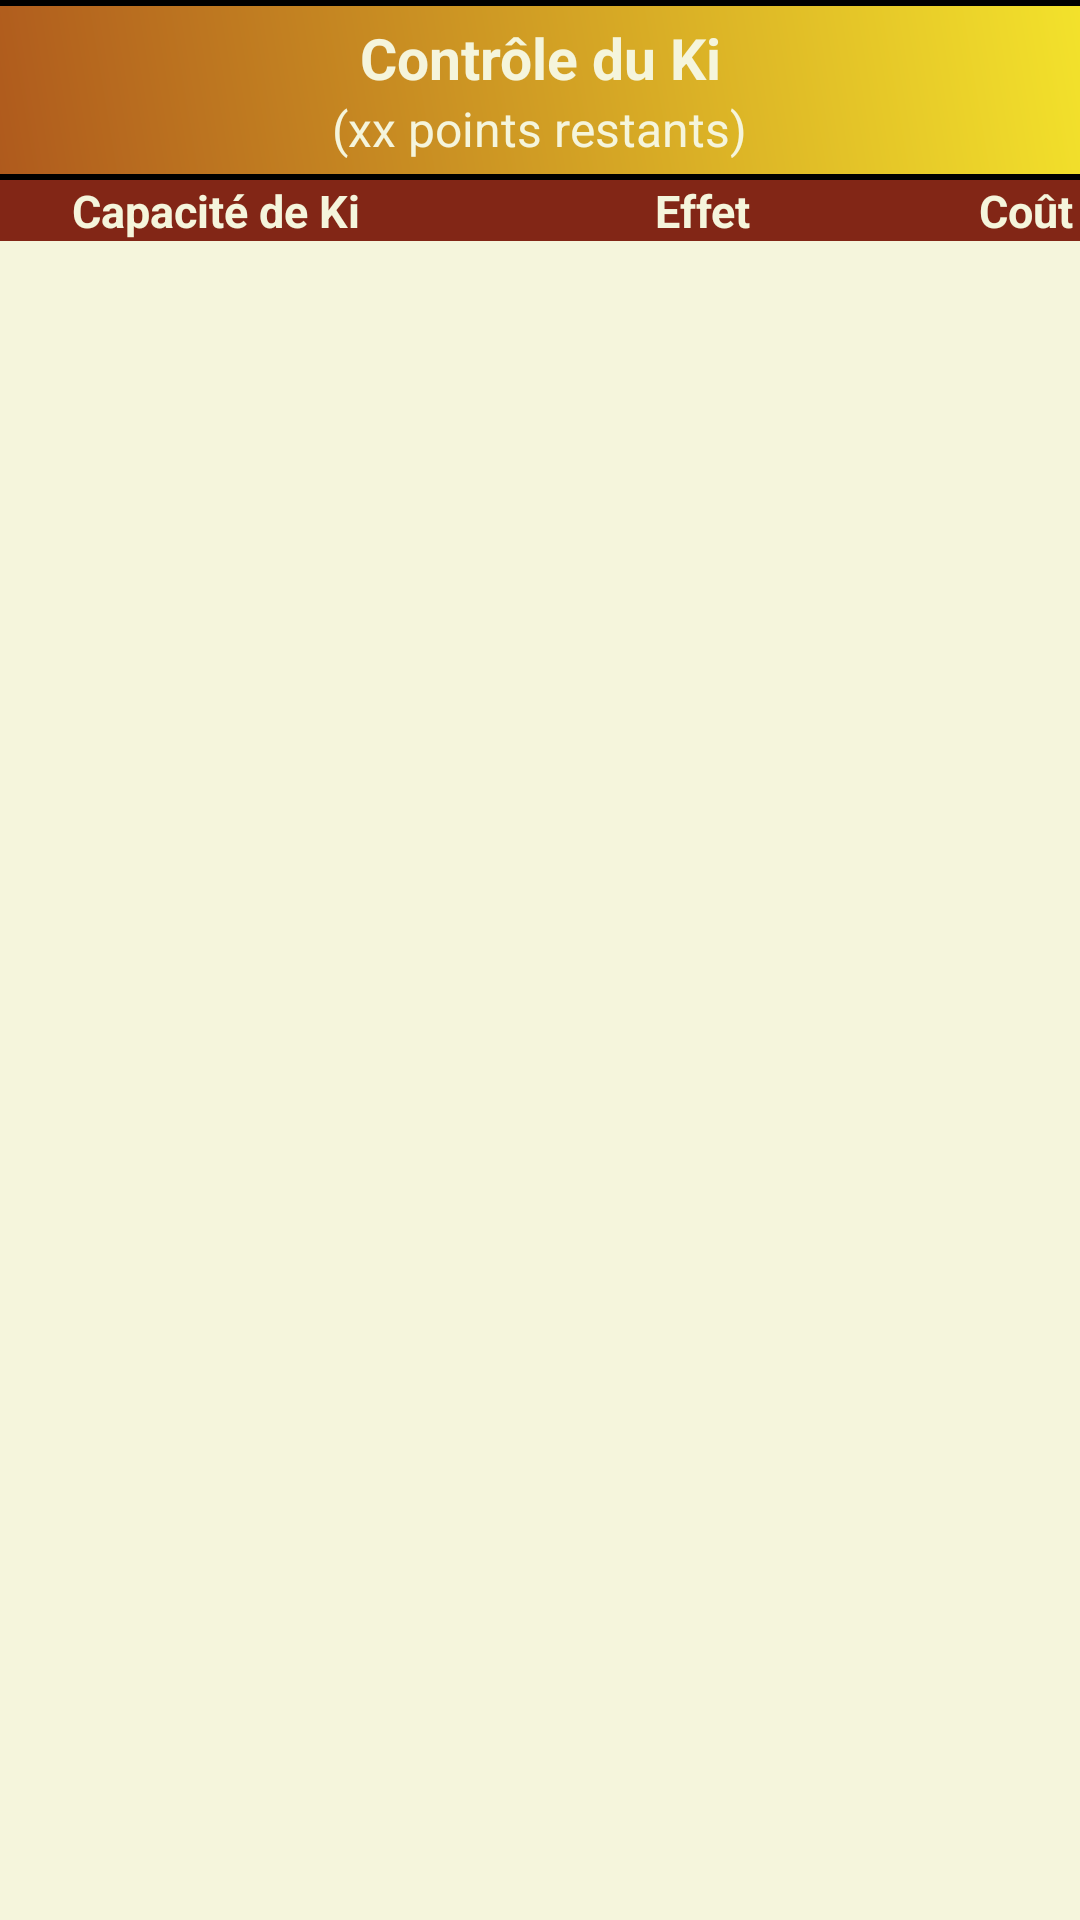

Here is an Android app screen rendered from its layout file. Give the layout XML and the strings, colors and styles it references.
<!-- AndroidManifest.xml: application theme AppTheme -->
<!-- res/layout/fragment_main_ki.xml -->
<?xml version="1.0" encoding="utf-8"?>
<androidx.constraintlayout.widget.ConstraintLayout xmlns:android="http://schemas.android.com/apk/res/android"
    xmlns:app="http://schemas.android.com/apk/res-auto"
    xmlns:tools="http://schemas.android.com/tools"
    android:layout_width="match_parent"
    android:layout_height="match_parent"
    tools:context="stellarnear.aquene_companion.Activities.MainActivityFragmentKi">

    <LinearLayout
        android:id="@+id/linearKiFrag"
        android:layout_width="match_parent"
        android:layout_height="match_parent"
        android:orientation="vertical">

         <LinearLayout
             android:layout_width="match_parent"
             android:layout_height="@dimen/size_icon_main_actions075"
             android:orientation="vertical"
             android:background="@drawable/bar_gradient_main_ki"
             android:gravity="center">
             <TextView
                 android:id="@+id/mainPanelTitle"
                 android:layout_width="wrap_content"
                 android:layout_height="wrap_content"
                 android:gravity="center"
                 android:textStyle="bold"
                 android:textColor="@color/colorBackground"
                 android:textSize="19sp"
                 android:text="Contrôle du Ki" />

             <TextView
                 android:id="@+id/mainPanelKicount"
                 android:layout_width="wrap_content"
                 android:layout_height="wrap_content"
                 android:gravity="center"
                 android:textColor="@color/colorBackground"
                 android:textSize="16sp"
                 android:text="(xx points restants)" />

         </LinearLayout>
        <LinearLayout
            android:layout_width="match_parent"
            android:layout_height="wrap_content"
            android:id="@+id/kiTitleLine"
            android:weightSum="10"
            android:orientation="horizontal"
            android:background="@color/title_skill_color_background">

            <TextView
                android:id="@+id/kiNameTitle"
                android:layout_width="0dp"
                android:layout_height="wrap_content"
                android:layout_weight="4"
                android:gravity="center"
                android:textColor="@color/title_skill_color_text"
                android:textSize="15sp"
                android:textStyle="bold"
                android:text="Capacité de Ki" />
            <TextView
                android:textColor="@color/title_skill_color_text"
                android:id="@+id/kiEffectTitle"
                android:layout_width="0dp"
                android:layout_height="wrap_content"
                android:gravity="center"
                android:textSize="15sp"
                android:layout_weight="5"
                android:textStyle="bold"
                android:text="Effet" />
            <TextView
                android:textColor="@color/title_skill_color_text"
                android:id="@+id/kiCostTitle"
                android:layout_width="0dp"
                android:layout_height="wrap_content"
                android:gravity="center"
                android:textStyle="bold"
                android:layout_weight="1"
                android:textSize="15sp"
                android:text="Coût" />

        </LinearLayout>
        <LinearLayout
            android:id="@+id/kiFragmentContentLinear"
            android:layout_width="match_parent"
            android:layout_height="0dp"
            android:layout_weight="1"
            android:orientation="vertical"
            >
        </LinearLayout>
    </LinearLayout>


    <ImageButton
        tools:ignore="ContentDescription"
        android:id="@+id/button_frag_ki_to_main"
        android:layout_width="@dimen/size_icon_main_actions075"
        android:layout_height="@dimen/size_icon_main_actions075"
        app:layout_constraintEnd_toEndOf="parent"
        app:layout_constraintTop_toTopOf="parent"
        app:srcCompat="@drawable/ki_back"
        android:adjustViewBounds="true"
        android:scaleType="fitCenter"
        android:backgroundTint="@android:color/transparent"/>

</androidx.constraintlayout.widget.ConstraintLayout>
<!-- resources referenced by this layout -->
<resources>
  <color name="colorBackground">#f5f5dc</color>
  <color name="title_skill_color_background">@color/colorPrimaryDark</color>
  <color name="title_skill_color_text">@color/colorBackground</color>
  <dimen name="size_icon_main_actions075">60dp</dimen>
  <!-- drawable bar_gradient_main_ki (drawable) -->
  <?xml version="1.0" encoding="utf-8"?>
  <layer-list xmlns:android="http://schemas.android.com/apk/res/android">
      <item>
          <shape>
              <gradient
                  android:type="linear"
                  android:angle="45"
                  android:startColor="@color/start_gradient_title_bar_main_ki"
                  android:endColor="@color/end_gradient_title_bar_main_ki" />
          </shape>
      </item>
      <item  android:right="-2dp" android:left="-2dp">
          <shape>
              <stroke
                  android:width="2dp"
                  android:color="@color/stroke_main_action_bar" />
          </shape>
      </item>
  </layer-list>
  <!-- drawable ki_back: png bitmap (drawable-v24, 5193 bytes) -->
  <style name="AppTheme" parent="Theme.AppCompat.Light.DarkActionBar">
          
          <item name="colorPrimary">@color/colorPrimary</item>
          <item name="colorPrimaryDark">@color/colorPrimaryDark</item>
          <item name="colorAccent">@color/colorPrimary</item>
          <item name="android:windowBackground">@color/colorBackground</item>
      </style>
  <color name="colorPrimaryDark">#822616</color>
  <color name="start_gradient_title_bar_main_ki">#af5a1d</color>
  <color name="end_gradient_title_bar_main_ki">#f3e22b</color>
  <color name="stroke_main_action_bar">#000000</color>
  <color name="colorPrimary">#bd3e1e</color>
</resources>
